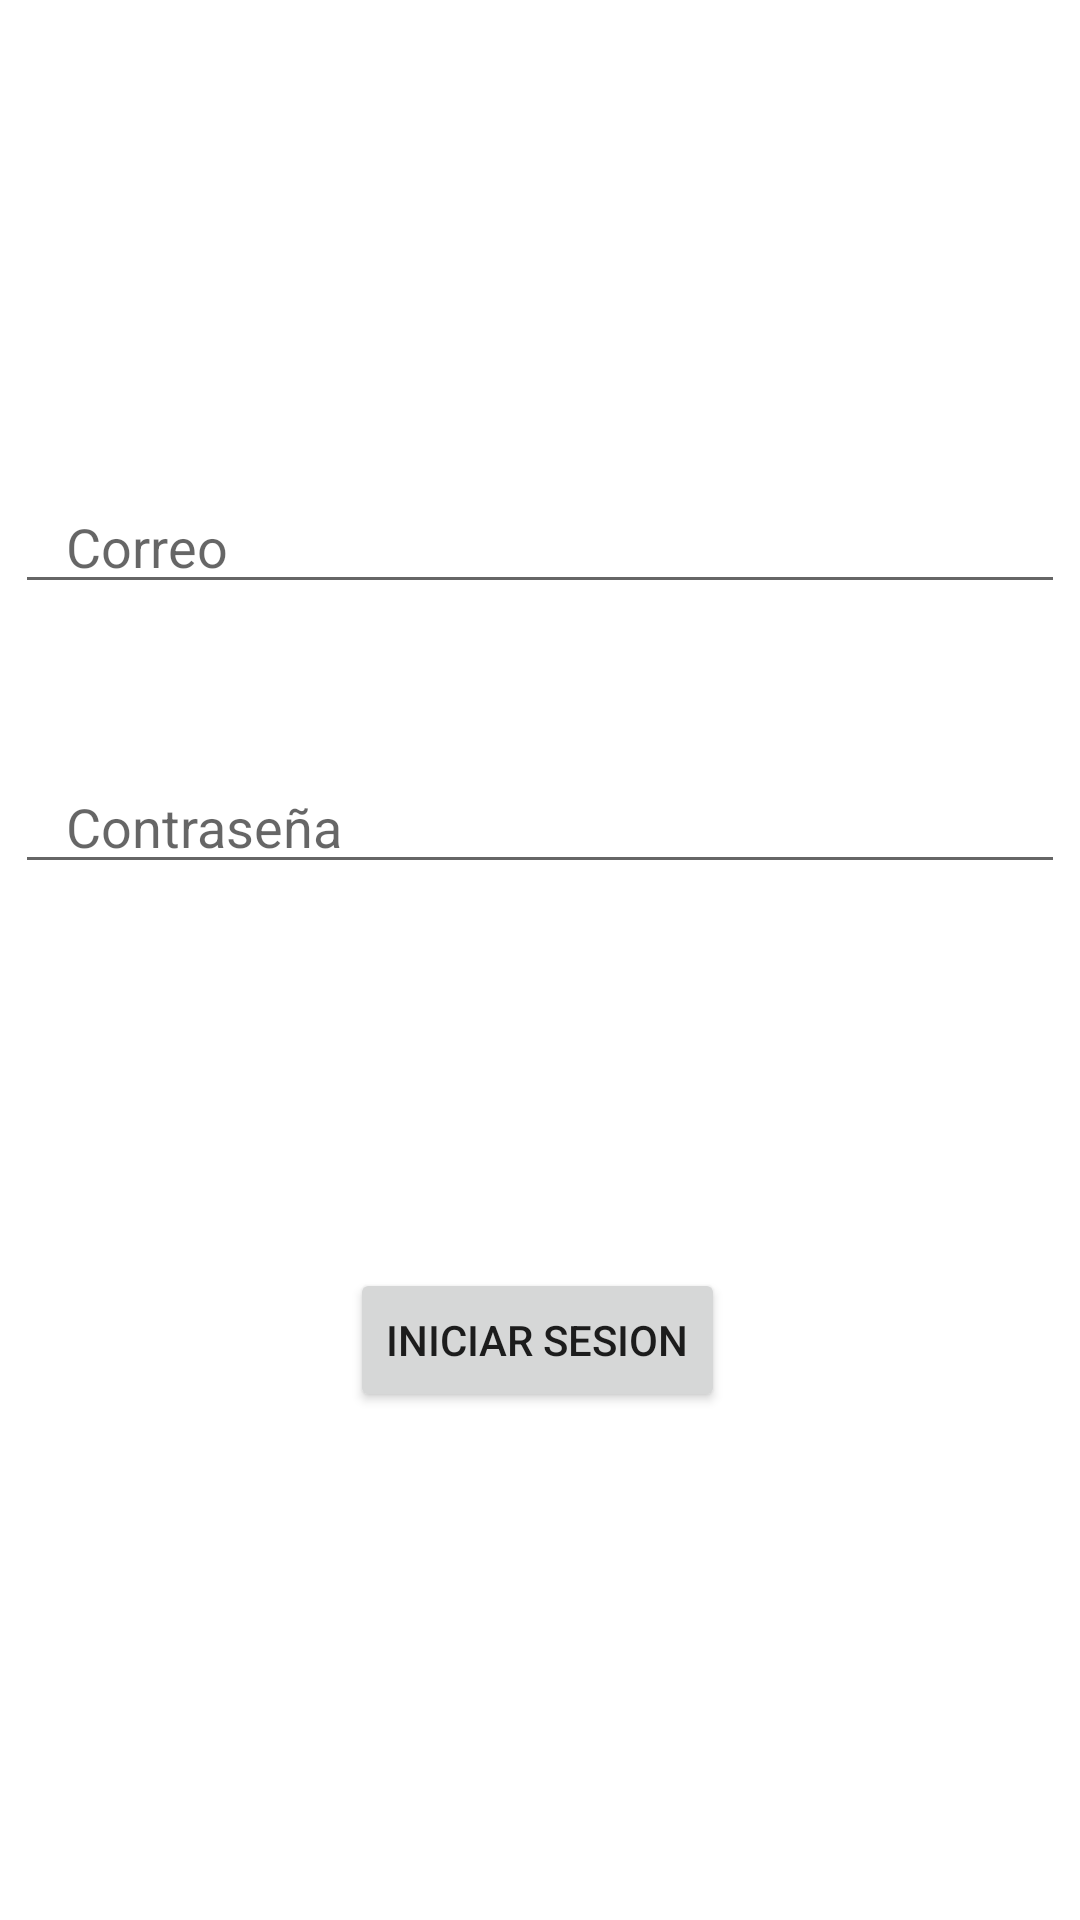

Produce the Android XML layout that renders to this screen, including the resource entries it uses.
<!-- AndroidManifest.xml: application theme Theme.Adopcion_canina -->
<!-- res/layout/activity_inicio_sesion.xml -->
<?xml version="1.0" encoding="utf-8"?>
<androidx.constraintlayout.widget.ConstraintLayout xmlns:android="http://schemas.android.com/apk/res/android"
    xmlns:app="http://schemas.android.com/apk/res-auto"
    xmlns:tools="http://schemas.android.com/tools"
    android:layout_width="match_parent"
    android:layout_height="match_parent"
    tools:context=".login.inicio_sesion">

    <EditText
        android:id="@+id/edt_usuario_ini"
        android:layout_width="350dp"
        android:layout_height="wrap_content"
        android:layout_marginTop="160dp"
        android:ems="10"
        android:hint="   Correo"
        android:inputType="textPersonName"
        app:layout_constraintEnd_toEndOf="parent"
        app:layout_constraintHorizontal_bias="0.502"
        app:layout_constraintStart_toStartOf="parent"
        app:layout_constraintTop_toTopOf="parent" />

    <EditText
        android:id="@+id/edt_contrasena_ini"
        android:layout_width="350dp"
        android:layout_height="wrap_content"
        android:layout_marginTop="52dp"
        android:ems="10"
        android:hint="   Contraseña"
        android:inputType="textPersonName"
        app:layout_constraintEnd_toEndOf="@+id/edt_usuario_ini"
        app:layout_constraintHorizontal_bias="0.0"
        app:layout_constraintStart_toStartOf="@+id/edt_usuario_ini"
        app:layout_constraintTop_toBottomOf="@+id/edt_usuario_ini" />

    <Button
        android:id="@+id/btn_iniciar_sesion_usu"
        android:layout_width="wrap_content"
        android:layout_height="wrap_content"
        android:layout_marginTop="128dp"
        android:text="iniciar sesion"
        app:layout_constraintEnd_toEndOf="@+id/edt_contrasena_ini"
        app:layout_constraintHorizontal_bias="0.496"
        app:layout_constraintStart_toStartOf="@+id/edt_contrasena_ini"
        app:layout_constraintTop_toBottomOf="@+id/edt_contrasena_ini" />
</androidx.constraintlayout.widget.ConstraintLayout>
<!-- resources referenced by this layout -->
<resources>
  <style name="Theme.Adopcion_canina" parent="Theme.MaterialComponents.DayNight.DarkActionBar">
          
          <item name="colorPrimary">@color/purple_500</item>
          <item name="colorPrimaryVariant">@color/purple_700</item>
          <item name="colorOnPrimary">@color/white</item>
          
          <item name="colorSecondary">@color/teal_200</item>
          <item name="colorSecondaryVariant">@color/teal_700</item>
          <item name="colorOnSecondary">@color/black</item>
          
          <item name="android:statusBarColor">?attr/colorPrimaryVariant</item>
          
      </style>
  <!-- not gathered from this repository: default colours our renderer supplied (Android Studio template values) -->
  <color name="purple_500">#FF6200EE</color>
  <color name="purple_700">#FF3700B3</color>
  <color name="teal_200">#FF03DAC5</color>
  <color name="teal_700">#FF018786</color>
  <color name="black">#FF000000</color>
  <color name="white">#FFFFFFFF</color>
</resources>
